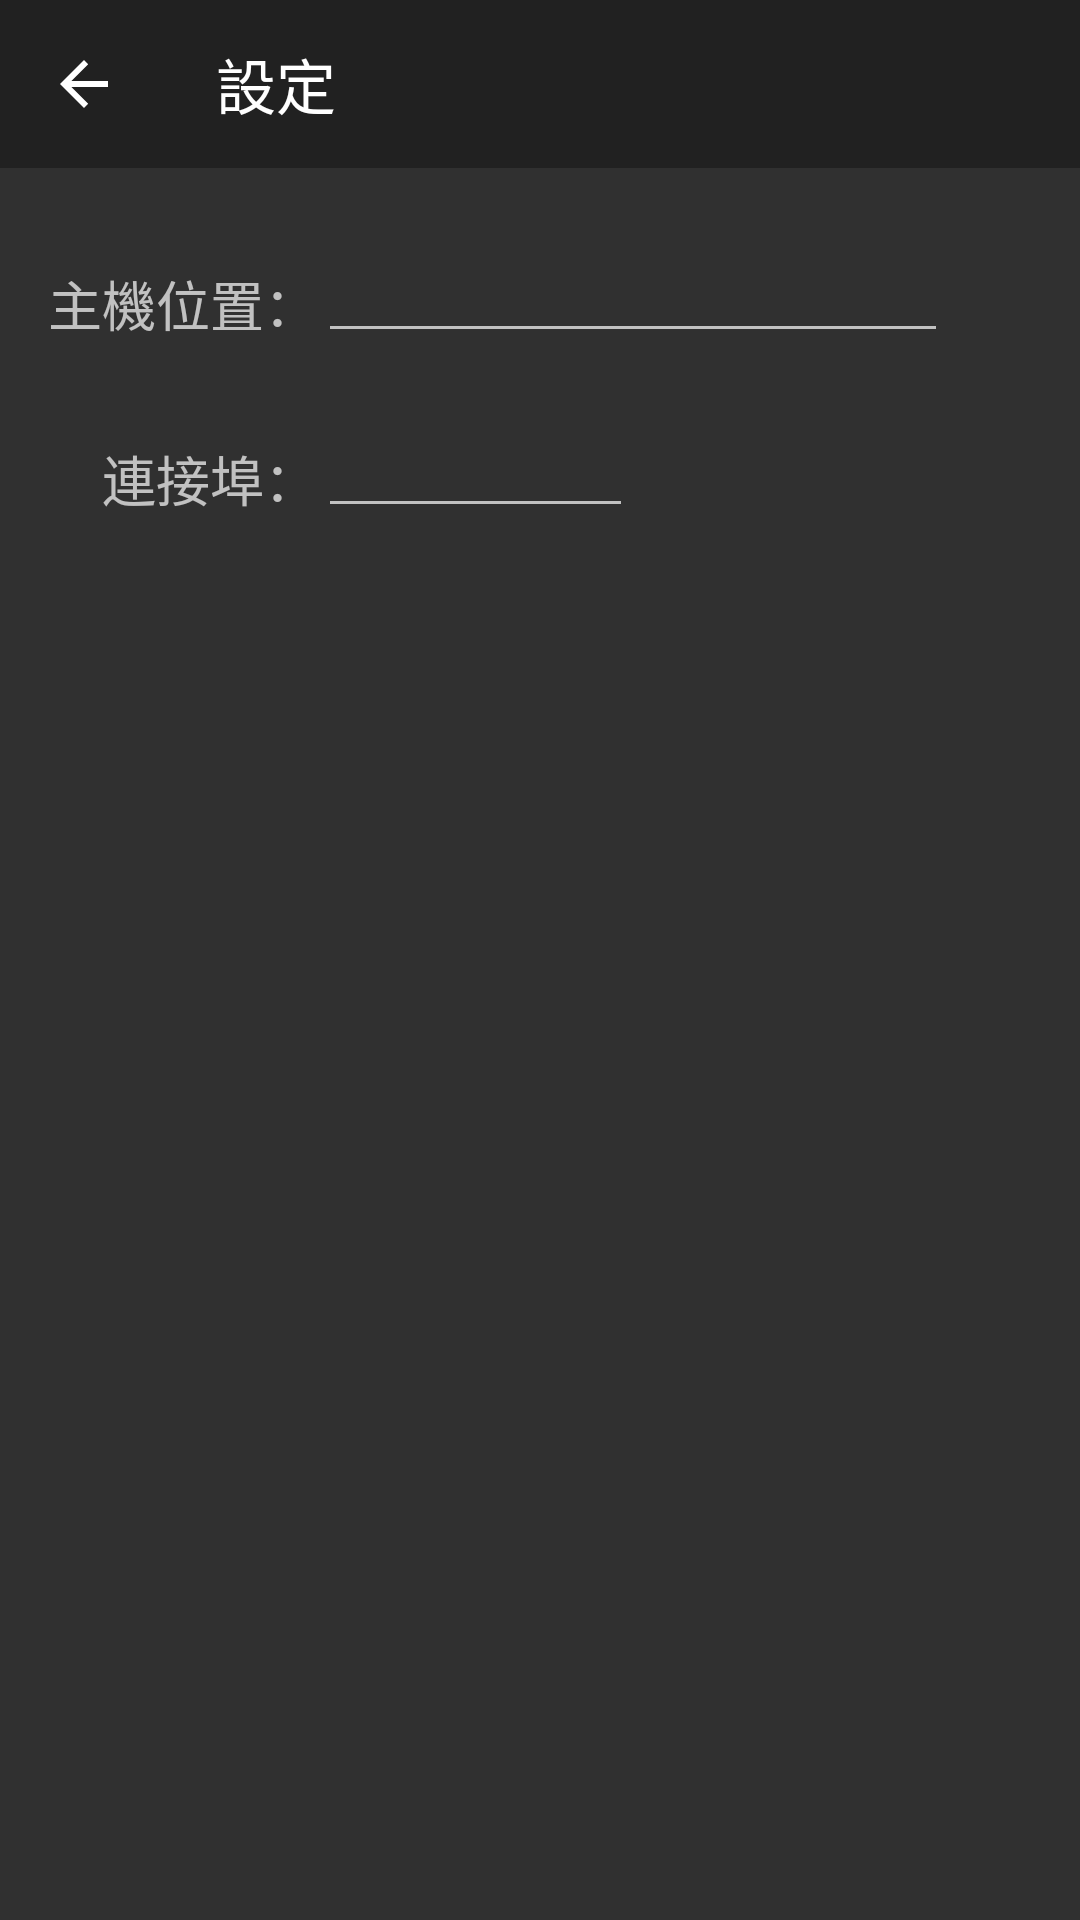

Write the Android layout XML for this screen, with the resource values it uses.
<!-- AndroidManifest.xml: application theme Theme.AppCompat.NoActionBar -->
<!-- res/layout/fragment_setting.xml -->
<?xml version="1.0" encoding="utf-8"?>
<androidx.constraintlayout.widget.ConstraintLayout xmlns:android="http://schemas.android.com/apk/res/android"
    xmlns:app="http://schemas.android.com/apk/res-auto"
    xmlns:tools="http://schemas.android.com/tools"
    android:layout_width="match_parent"
    android:layout_height="match_parent"
    tools:context=".SettingFragment">

    <androidx.appcompat.widget.Toolbar
        android:id="@+id/toolbar_setting"
        android:layout_width="0dp"
        android:layout_height="wrap_content"
        android:background="?attr/colorPrimary"
        android:minHeight="?attr/actionBarSize"
        android:theme="?attr/actionBarTheme"
        app:layout_constraintEnd_toEndOf="parent"
        app:layout_constraintStart_toStartOf="parent"
        app:layout_constraintTop_toTopOf="parent"
        app:navigationIcon="?attr/homeAsUpIndicator"
        app:title="@string/app_settings" />

    <TextView
        android:id="@+id/textView_Host"
        android:layout_width="wrap_content"
        android:layout_height="wrap_content"
        android:layout_marginStart="16dp"
        android:layout_marginTop="32dp"
        android:text="@string/app_hostname"
        android:textSize="18sp"
        app:layout_constraintStart_toStartOf="parent"
        app:layout_constraintTop_toBottomOf="@+id/toolbar_setting" />

    <TextView
        android:id="@+id/textView_Port"
        android:layout_width="wrap_content"
        android:layout_height="wrap_content"
        android:layout_marginTop="32dp"
        android:text="@string/app_hostport"
        android:textSize="18sp"
        app:layout_constraintEnd_toEndOf="@+id/textView_Host"
        app:layout_constraintTop_toBottomOf="@+id/textView_Host" />

    <EditText
        android:id="@+id/editText_Host"
        android:layout_width="wrap_content"
        android:layout_height="wrap_content"
        android:layout_marginTop="-12dp"
        android:ems="10"
        android:inputType="textWebEditText"
        app:layout_constraintStart_toEndOf="@+id/textView_Host"
        app:layout_constraintTop_toTopOf="@+id/textView_Host" />

    <EditText
        android:id="@+id/editText_Port"
        android:layout_width="wrap_content"
        android:layout_height="wrap_content"
        android:layout_marginTop="-12dp"
        android:ems="5"
        android:inputType="number"
        app:layout_constraintStart_toEndOf="@+id/textView_Port"
        app:layout_constraintTop_toTopOf="@+id/textView_Port" />

</androidx.constraintlayout.widget.ConstraintLayout>
<!-- resources referenced by this layout -->
<resources>
  <string name="app_hostname">主機位置：</string>
  <string name="app_hostport">連接埠：</string>
  <string name="app_settings">設定</string>
</resources>
